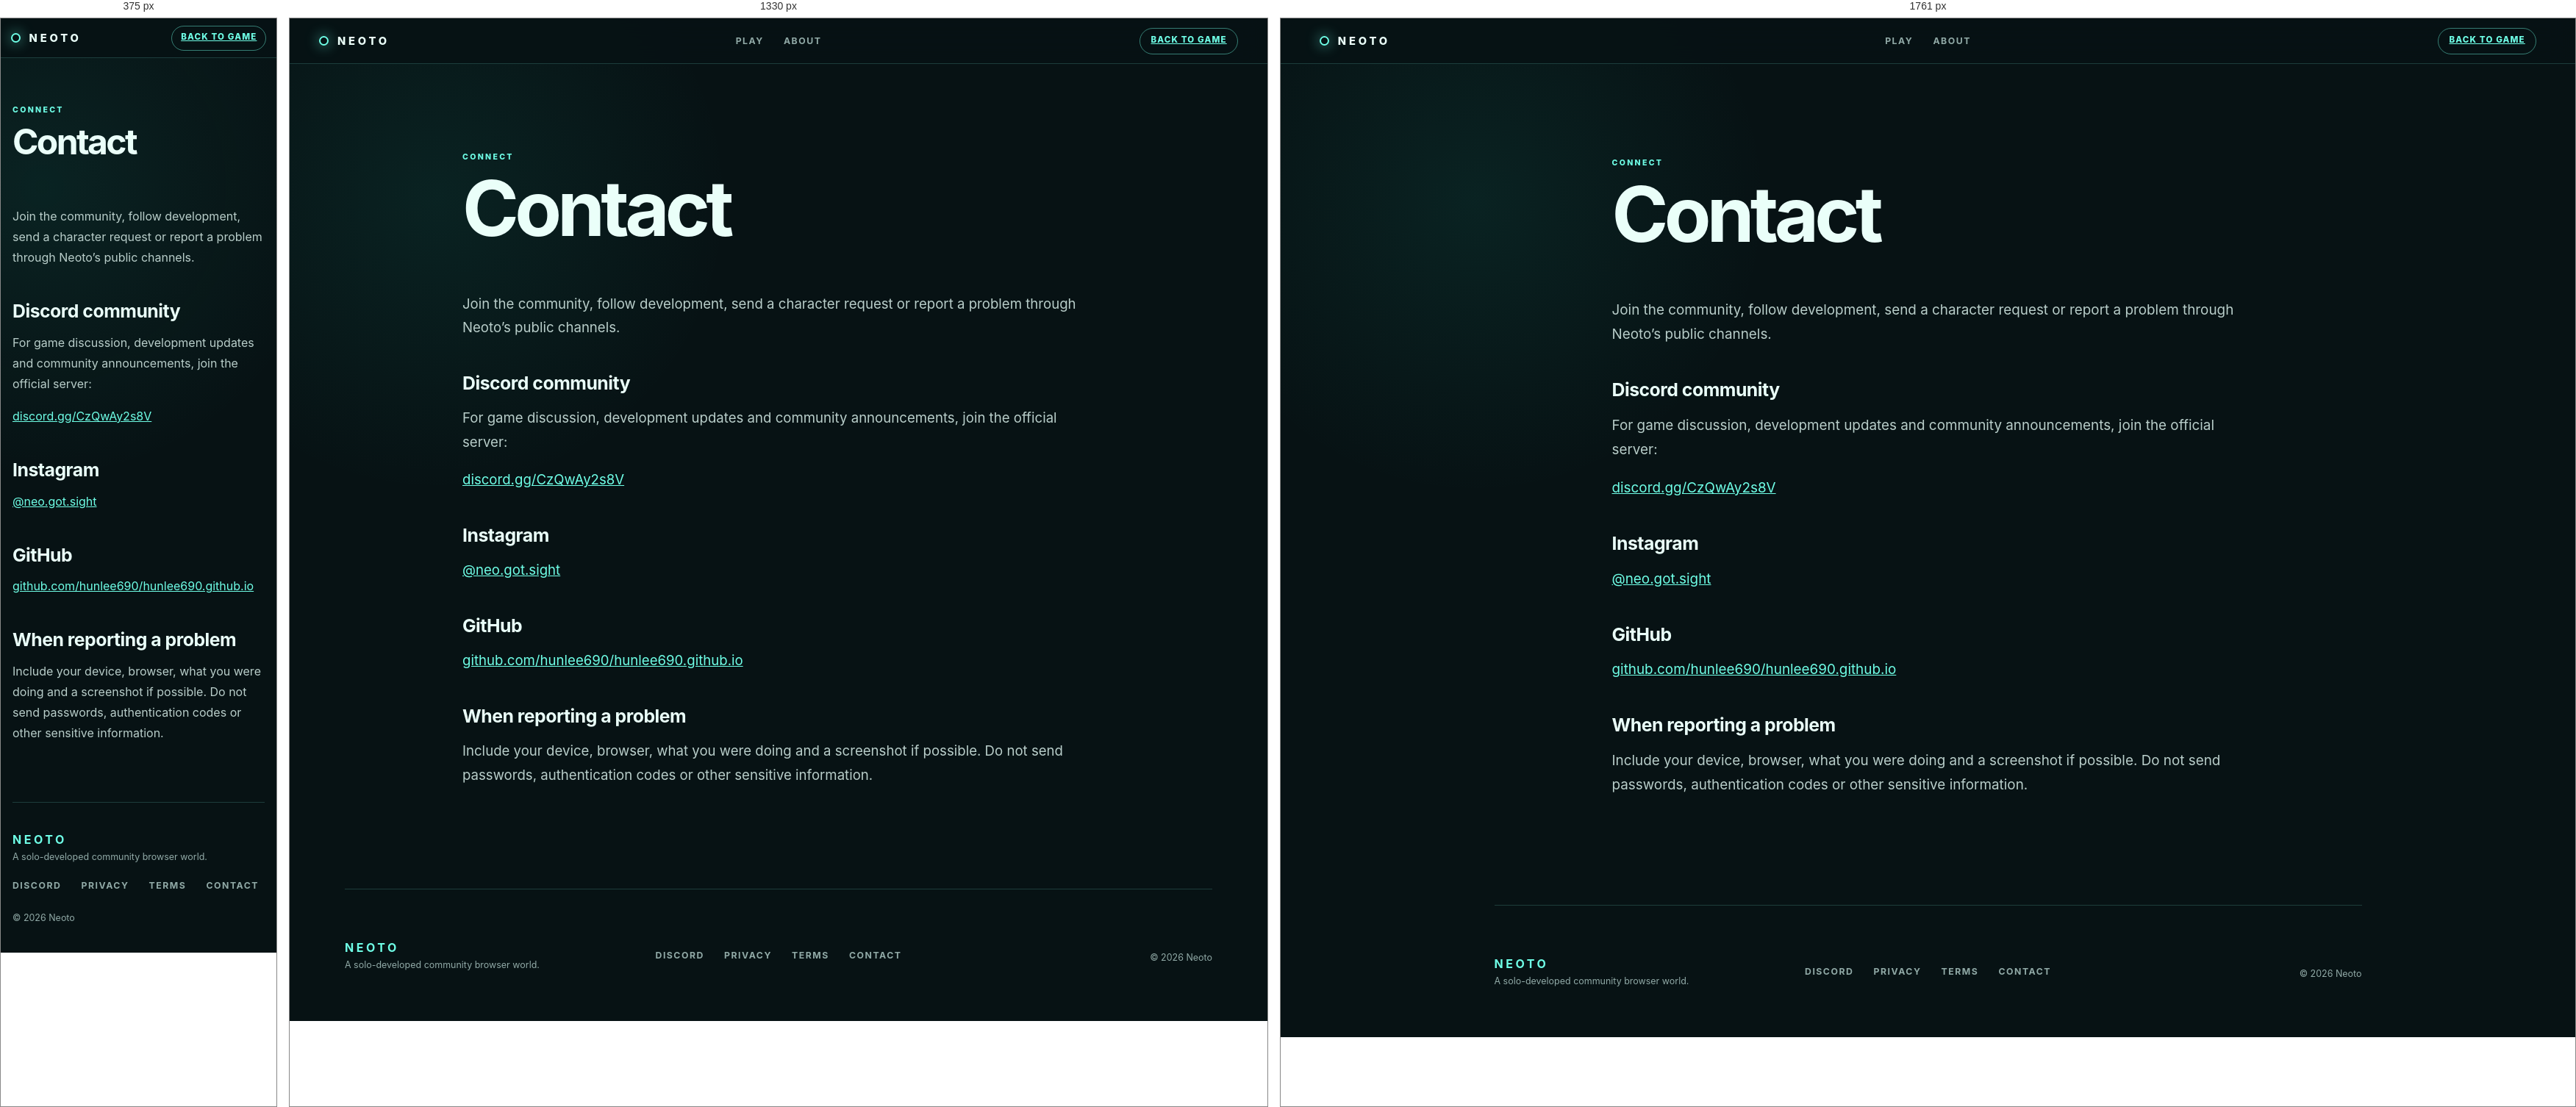
Rendered at 375 px, 1330 px and 1761 px, left to right.

<!-- file: contact.html -->
<!doctype html>
<html lang="en">
  <head>
    <meta charset="utf-8">
    <meta name="viewport" content="width=device-width,initial-scale=1">
    <meta name="theme-color" content="#071214">
    <meta name="description" content="Contact and follow Neoto.">
    <title>Contact — Neoto</title>
    <meta name="google-adsense-account" content="ca-pub-4018605337606497">
    <link rel="icon" href="TemplateData/favicon.ico">
    <link rel="stylesheet" href="site-assets/site.css">
  </head>
  <body class="legal-page">
    <header class="site-header">
      <a class="brand" href="index.html"><span class="brand-mark" aria-hidden="true"></span><span>NEOTO</span></a>
      <nav aria-label="Main navigation"><a href="index.html#play">Play</a><a href="index.html#about">About</a></nav>
      <a class="header-action" href="index.html">Back to game</a>
    </header>
    <main>
      <div class="legal-hero"><div class="section-kicker">CONNECT</div><h1>Contact</h1></div>
      <div class="legal-copy">
        <p>Join the community, follow development, send a character request or report a problem through Neoto’s public channels.</p>
        <h2>Discord community</h2>
        <p>For game discussion, development updates and community announcements, join the official server:</p>
        <p><a href="https://discord.gg/CzQwAy2s8V" rel="noopener noreferrer" target="_blank">discord.gg/CzQwAy2s8V</a></p>
        <h2>Instagram</h2>
        <p><a href="https://www.instagram.com/neo.got.sight/" rel="noopener noreferrer" target="_blank">@neo.got.sight</a></p>
        <h2>GitHub</h2>
        <p><a href="https://github.com/hunlee690/hunlee690.github.io" rel="noopener noreferrer" target="_blank">github.com/hunlee690/hunlee690.github.io</a></p>
        <h2>When reporting a problem</h2>
        <p>Include your device, browser, what you were doing and a screenshot if possible. Do not send passwords, authentication codes or other sensitive information.</p>
      </div>
    </main>
    <footer class="site-footer"><div><strong>NEOTO</strong><p>A solo-developed community browser world.</p></div><nav><a href="https://discord.gg/CzQwAy2s8V" target="_blank" rel="noopener noreferrer">Discord</a><a href="privacy.html">Privacy</a><a href="terms.html">Terms</a><a href="contact.html">Contact</a></nav><p class="copyright">© 2026 Neoto</p></footer>
  </body>
</html>


/* @media block from site.css */
@media (min-width: 1760px) {
  .game-layout.has-ads {
    grid-template-columns: minmax(0, 1120px) 300px;
    column-gap: 160px;
  }
}

/* @media block from site.css */
@media (max-width: 900px) {
  .site-header {
    grid-template-columns: 1fr auto;
    height: 54px;
    padding: 0 0.85rem;
  }

  .site-header nav {
    display: none;
  }

  .header-action {
    min-height: 34px;
    padding: 0.45rem 0.75rem;
  }

  .play-section {
    min-height: calc(100svh - 54px);
    padding: 0;
    justify-content: flex-start;
    background: #020708;
  }

  .game-layout,
  .game-frame {
    width: 100%;
    height: calc(100svh - 54px);
    max-height: none;
    aspect-ratio: auto;
  }

  .game-frame {
    border: 0;
    border-radius: 0;
    box-shadow: none;
  }

  .game-note {
    display: none;
  }

  .intro-grid,
  .controls-grid,
  .world-section,
  .discord-section,
  .journey-heading,
  .faq-layout {
    grid-template-columns: 1fr;
  }

  .feature-section {
    grid-template-columns: 1fr;
  }

  .feature-card {
    min-height: auto;
    border-right: 0;
    border-bottom: 1px solid var(--line);
  }

  .feature-card:last-child {
    border-bottom: 0;
  }

  .card-number {
    margin-bottom: 3.5rem;
  }

  .world-section {
    min-height: auto;
  }

  .discord-section {
    width: calc(100% - 2rem);
    grid-template-columns: 1fr;
    align-items: start;
    border-radius: 0.8rem;
  }

  .discord-button {
    width: max-content;
  }

  .scene-section {
    width: 100%;
    margin-bottom: 4rem;
  }

  .scene-figure {
    min-height: 620px;
    border-inline: 0;
  }

  .scene-figure::after {
    background: linear-gradient(0deg, rgba(7, 18, 20, 0.96) 0%, rgba(7, 18, 20, 0.28) 75%, rgba(7, 18, 20, 0.05) 100%);
  }

  .scene-figure img {
    object-position: 62% center;
  }

  .development-log {
    grid-template-columns: 1fr;
  }

  .development-log article {
    min-height: 285px;
    border-right: 0;
    border-bottom: 1px solid var(--line);
  }

  .development-log article:last-child {
    border-bottom: 0;
  }

  .faq-layout h2 {
    max-width: 10ch;
  }

  .world-symbol {
    min-height: 260px;
    border-top: 1px solid var(--line);
    border-left: 0;
  }

  .site-footer {
    grid-template-columns: 1fr;
    gap: 1.5rem;
    padding: 2.5rem 0;
  }

  .site-footer nav {
    flex-wrap: wrap;
  }

  .copyright {
    justify-self: start;
  }
}